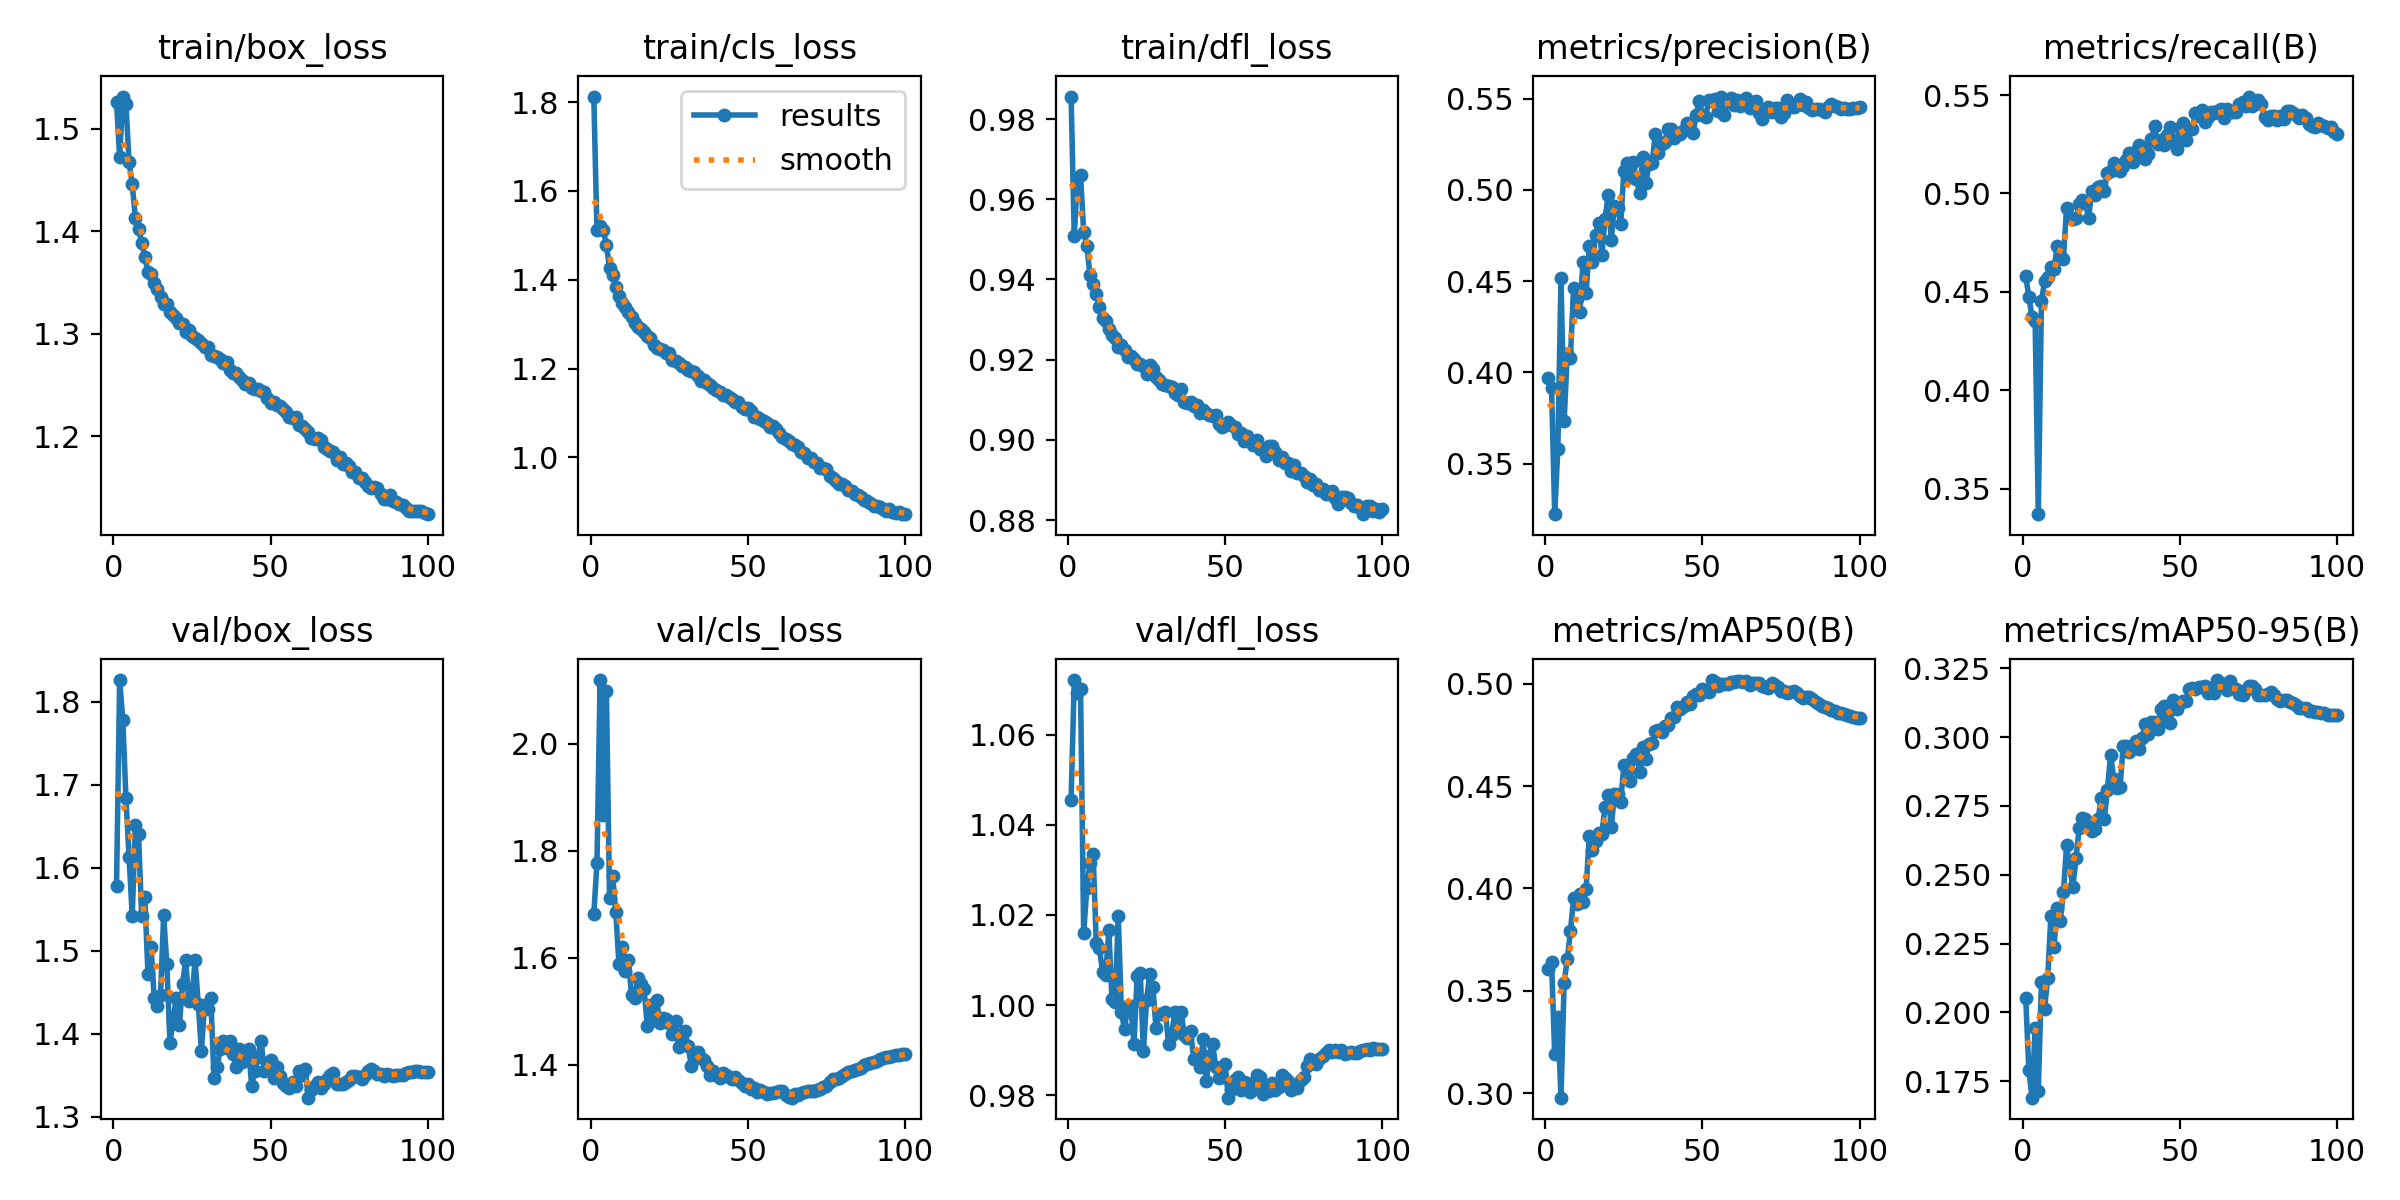

Source data for this figure (header and first rows):
epoch, time, train/box_loss, train/cls_loss, train/dfl_loss, metrics/precision(B), metrics/recall(B), metrics/mAP50(B), metrics/mAP50-95(B), val/box_loss, val/cls_loss, val/dfl_loss, lr/pg0, lr/pg1, lr/pg2
1, 112.2, 1.526, 1.812, 0.9856, 0.397, 0.458, 0.3606, 0.2053, 1.578, 1.682, 1.046, 0.003327, 0.003327, 0.003327
2, 197.8, 1.472, 1.511, 0.9508, 0.3916, 0.4475, 0.3641, 0.179, 1.826, 1.777, 1.072, 0.006659, 0.006659, 0.006659
3, 281.3, 1.532, 1.521, 0.9654, 0.3224, 0.4372, 0.3191, 0.169, 1.778, 2.119, 1.069, 0.009984, 0.009984, 0.009984
4, 363.4, 1.524, 1.512, 0.966, 0.3581, 0.4354, 0.3371, 0.1942, 1.684, 1.867, 1.07, 0.009978, 0.009978, 0.009978
5, 441.7, 1.468, 1.478, 0.9517, 0.4515, 0.337, 0.2977, 0.1716, 1.613, 2.099, 1.016, 0.009961, 0.009961, 0.009961
6, 521, 1.446, 1.427, 0.9484, 0.3733, 0.4452, 0.354, 0.2111, 1.543, 1.712, 1.026, 0.009939, 0.009939, 0.009939
7, 599.8, 1.413, 1.41, 0.9411, 0.41, 0.4554, 0.3653, 0.2014, 1.652, 1.753, 1.031, 0.009912, 0.009912, 0.009912
8, 680.5, 1.402, 1.384, 0.9389, 0.408, 0.4574, 0.379, 0.2125, 1.64, 1.685, 1.034, 0.009881, 0.009881, 0.009881
9, 758.1, 1.389, 1.363, 0.9364, 0.4461, 0.4627, 0.3952, 0.235, 1.541, 1.589, 1.014, 0.009844, 0.009844, 0.009844
10, 838, 1.375, 1.348, 0.9331, 0.4401, 0.4617, 0.3925, 0.2238, 1.565, 1.62, 1.013, 0.009803, 0.009803, 0.009803
11, 917.7, 1.36, 1.338, 0.9304, 0.4329, 0.4732, 0.3973, 0.2379, 1.473, 1.577, 1.007, 0.009758, 0.009758, 0.009758
12, 1002, 1.358, 1.328, 0.9296, 0.4603, 0.468, 0.3933, 0.2334, 1.504, 1.597, 1.007, 0.009707, 0.009707, 0.009707
13, 1084, 1.35, 1.317, 0.9276, 0.4436, 0.4668, 0.3998, 0.2436, 1.443, 1.53, 1.017, 0.009652, 0.009652, 0.009652
14, 1164, 1.343, 1.303, 0.9262, 0.4694, 0.4928, 0.4259, 0.2608, 1.433, 1.525, 1.001, 0.009593, 0.009593, 0.009593
15, 1240, 1.336, 1.294, 0.9255, 0.4602, 0.4877, 0.4189, 0.2526, 1.447, 1.562, 1.001, 0.009529, 0.009529, 0.009529
16, 1315, 1.329, 1.29, 0.9232, 0.4753, 0.4869, 0.4232, 0.2456, 1.543, 1.552, 1.02, 0.00946, 0.00946, 0.00946
17, 1389, 1.329, 1.282, 0.9237, 0.4821, 0.4873, 0.427, 0.2561, 1.484, 1.542, 0.9984, 0.009388, 0.009388, 0.009388
18, 1462, 1.321, 1.274, 0.9224, 0.4646, 0.4947, 0.4268, 0.2669, 1.389, 1.473, 0.9946, 0.009311, 0.009311, 0.009311
19, 1538, 1.318, 1.269, 0.9207, 0.484, 0.4965, 0.4398, 0.2705, 1.417, 1.512, 0.9998, 0.009229, 0.009229, 0.009229
20, 1614, 1.315, 1.254, 0.9209, 0.4971, 0.4953, 0.4456, 0.2703, 1.443, 1.484, 0.9998, 0.009144, 0.009144, 0.009144
21, 1689, 1.31, 1.247, 0.9202, 0.4726, 0.4876, 0.4299, 0.2668, 1.411, 1.521, 0.9915, 0.009055, 0.009055, 0.009055
22, 1766, 1.31, 1.244, 0.9188, 0.4914, 0.5012, 0.4461, 0.2659, 1.46, 1.478, 1.006, 0.008961, 0.008961, 0.008961
23, 1852, 1.302, 1.241, 0.919, 0.4901, 0.4994, 0.4461, 0.2666, 1.489, 1.488, 1.007, 0.008864, 0.008864, 0.008864
24, 1947, 1.304, 1.234, 0.9184, 0.4815, 0.5031, 0.4423, 0.2701, 1.44, 1.486, 0.9897, 0.008763, 0.008763, 0.008763
25, 2047, 1.298, 1.234, 0.9164, 0.5103, 0.504, 0.4604, 0.2777, 1.443, 1.478, 1.001, 0.008658, 0.008658, 0.008658
26, 2148, 1.296, 1.22, 0.9187, 0.515, 0.5015, 0.4588, 0.2703, 1.489, 1.457, 1.007, 0.00855, 0.00855, 0.00855
27, 2238, 1.294, 1.218, 0.9176, 0.507, 0.5104, 0.4526, 0.2808, 1.436, 1.483, 1.004, 0.008439, 0.008439, 0.008439
28, 2326, 1.291, 1.213, 0.9157, 0.5151, 0.5116, 0.4639, 0.2937, 1.38, 1.434, 0.995, 0.008323, 0.008323, 0.008323
29, 2412, 1.287, 1.205, 0.915, 0.5061, 0.5157, 0.4657, 0.2847, 1.434, 1.442, 0.998, 0.008205, 0.008205, 0.008205
30, 2508, 1.287, 1.204, 0.9138, 0.4983, 0.5131, 0.4568, 0.2816, 1.43, 1.463, 0.998, 0.008084, 0.008084, 0.008084
31, 2605, 1.279, 1.197, 0.9136, 0.5181, 0.5116, 0.4692, 0.2819, 1.443, 1.436, 0.9985, 0.00796, 0.00796, 0.00796
32, 2699, 1.278, 1.194, 0.9134, 0.504, 0.5137, 0.4632, 0.2968, 1.346, 1.399, 0.9913, 0.007832, 0.007832, 0.007832
33, 2787, 1.278, 1.192, 0.9131, 0.5142, 0.5172, 0.4706, 0.2968, 1.36, 1.423, 0.9935, 0.007702, 0.007702, 0.007702
34, 2866, 1.276, 1.184, 0.9118, 0.5149, 0.5204, 0.4711, 0.2947, 1.381, 1.425, 0.9985, 0.00757, 0.00757, 0.00757
35, 2953, 1.272, 1.172, 0.9112, 0.5309, 0.5158, 0.4771, 0.297, 1.391, 1.413, 0.9947, 0.007435, 0.007435, 0.007435
36, 3044, 1.272, 1.173, 0.9126, 0.5201, 0.5218, 0.4775, 0.2987, 1.383, 1.409, 0.9985, 0.007297, 0.007297, 0.007297
37, 3134, 1.265, 1.168, 0.9095, 0.5252, 0.5245, 0.4766, 0.2957, 1.392, 1.399, 0.9933, 0.007158, 0.007158, 0.007158
38, 3227, 1.262, 1.164, 0.9093, 0.5262, 0.523, 0.4795, 0.2998, 1.375, 1.381, 0.9926, 0.007016, 0.007016, 0.007016
39, 3322, 1.262, 1.156, 0.9095, 0.5332, 0.5175, 0.4799, 0.3049, 1.36, 1.389, 0.9942, 0.006872, 0.006872, 0.006872
40, 3419, 1.258, 1.153, 0.9084, 0.5333, 0.52, 0.4831, 0.3013, 1.381, 1.381, 0.9879, 0.006727, 0.006727, 0.006727
41, 3516, 1.255, 1.147, 0.9086, 0.5284, 0.5275, 0.4838, 0.3054, 1.366, 1.376, 0.9886, 0.00658, 0.00658, 0.00658
42, 3607, 1.251, 1.141, 0.9068, 0.5311, 0.5341, 0.4889, 0.3055, 1.379, 1.386, 0.9863, 0.006431, 0.006431, 0.006431
43, 3685, 1.252, 1.141, 0.9074, 0.5307, 0.5251, 0.4876, 0.3031, 1.382, 1.381, 0.9925, 0.006281, 0.006281, 0.006281
44, 3765, 1.247, 1.135, 0.9068, 0.533, 0.5272, 0.489, 0.3101, 1.337, 1.378, 0.983, 0.00613, 0.00613, 0.00613
45, 3842, 1.246, 1.132, 0.9063, 0.5367, 0.5248, 0.4911, 0.3112, 1.355, 1.375, 0.9888, 0.005978, 0.005978, 0.005978
46, 3916, 1.246, 1.125, 0.9059, 0.5327, 0.5295, 0.4904, 0.3062, 1.372, 1.378, 0.9914, 0.005824, 0.005824, 0.005824
47, 3990, 1.244, 1.124, 0.9062, 0.5313, 0.5337, 0.494, 0.3051, 1.391, 1.372, 0.9863, 0.00567, 0.00567, 0.00567
48, 4066, 1.243, 1.113, 0.9039, 0.5413, 0.5271, 0.4949, 0.3136, 1.355, 1.367, 0.9839, 0.005516, 0.005516, 0.005516
49, 4143, 1.237, 1.109, 0.9032, 0.5489, 0.5225, 0.4944, 0.3101, 1.365, 1.361, 0.9841, 0.005361, 0.005361, 0.005361
50, 4219, 1.232, 1.111, 0.9036, 0.5409, 0.5332, 0.4973, 0.3124, 1.368, 1.364, 0.987, 0.005205, 0.005205, 0.005205
51, 4295, 1.233, 1.104, 0.9043, 0.5399, 0.536, 0.4964, 0.3131, 1.347, 1.356, 0.9795, 0.00505, 0.00505, 0.00505
52, 4369, 1.231, 1.092, 0.9036, 0.5491, 0.5271, 0.4961, 0.3132, 1.36, 1.356, 0.9812, 0.004895, 0.004895, 0.004895
53, 4444, 1.229, 1.091, 0.9032, 0.5489, 0.5332, 0.5019, 0.3176, 1.35, 1.35, 0.9835, 0.004739, 0.004739, 0.004739
54, 4519, 1.226, 1.087, 0.9015, 0.5496, 0.5329, 0.5008, 0.3179, 1.34, 1.353, 0.984, 0.004584, 0.004584, 0.004584
55, 4596, 1.224, 1.081, 0.9017, 0.543, 0.5408, 0.4989, 0.3176, 1.337, 1.35, 0.9811, 0.00443, 0.00443, 0.00443
56, 4673, 1.219, 1.078, 0.8997, 0.5512, 0.5392, 0.4999, 0.3181, 1.335, 1.346, 0.983, 0.004276, 0.004276, 0.004276
57, 4746, 1.218, 1.069, 0.9009, 0.5409, 0.5425, 0.4997, 0.3183, 1.342, 1.347, 0.9827, 0.004122, 0.004122, 0.004122
58, 4823, 1.219, 1.071, 0.9001, 0.5494, 0.5365, 0.4999, 0.3185, 1.338, 1.347, 0.9808, 0.00397, 0.00397, 0.00397
59, 4898, 1.211, 1.064, 0.8988, 0.5502, 0.5391, 0.5008, 0.316, 1.355, 1.349, 0.9822, 0.003819, 0.003819, 0.003819
60, 4971, 1.21, 1.055, 0.8999, 0.5466, 0.5415, 0.5008, 0.318, 1.35, 1.351, 0.9844, 0.003669, 0.003669, 0.003669
... 40 more rows
